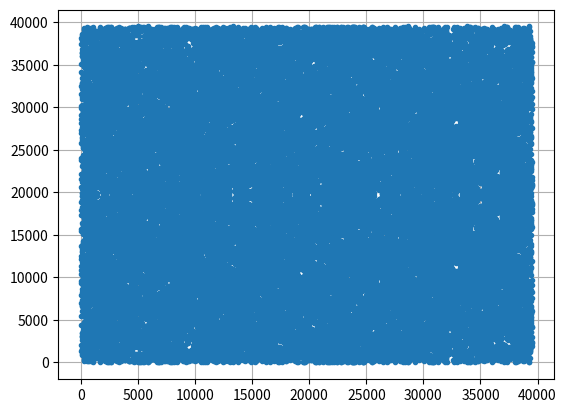

Generate this figure with matplotlib:
# -*- coding: utf-8 -*-

   
import matplotlib.pyplot as plt


def tonelli(a, p):
    for i in range(2,p):
        if pow(i, (p-1)//2, p) != 1:
            h = i
            break
    
    e1 = (p-1)//2
    e2 = p-1
    while e1%2 == 0:
        e1 = e1//2
        e2 = e2//2
        if (pow(a, e1, p) * pow(h, e2, p))%p != 1:
            e2 = e2 + (p-1)//2
    
    y = (pow(a, (e1+1)//2, p) * pow(h, e2//2, p))%p
    
    return y


# Kurvenparameter
a=1023 
b=696 
p=39509
print("Singularitätskriterium: 4*a**3+27*b**2 = ", (4*a**3+27*b**2)%p)

x = []
y = []
for i in range(0, p):
    s = (i**3 + a*i + b)%p
    if pow(s, (p-1)//2, p) == 1:
        y1 = tonelli(s, p)
        y2 = (-y1)%p
        x.append(i)
        x.append(i)
        y.append(y1)
        y.append(y2)
        

plt.plot(x, y, ".")
plt.grid()
plt.show()
